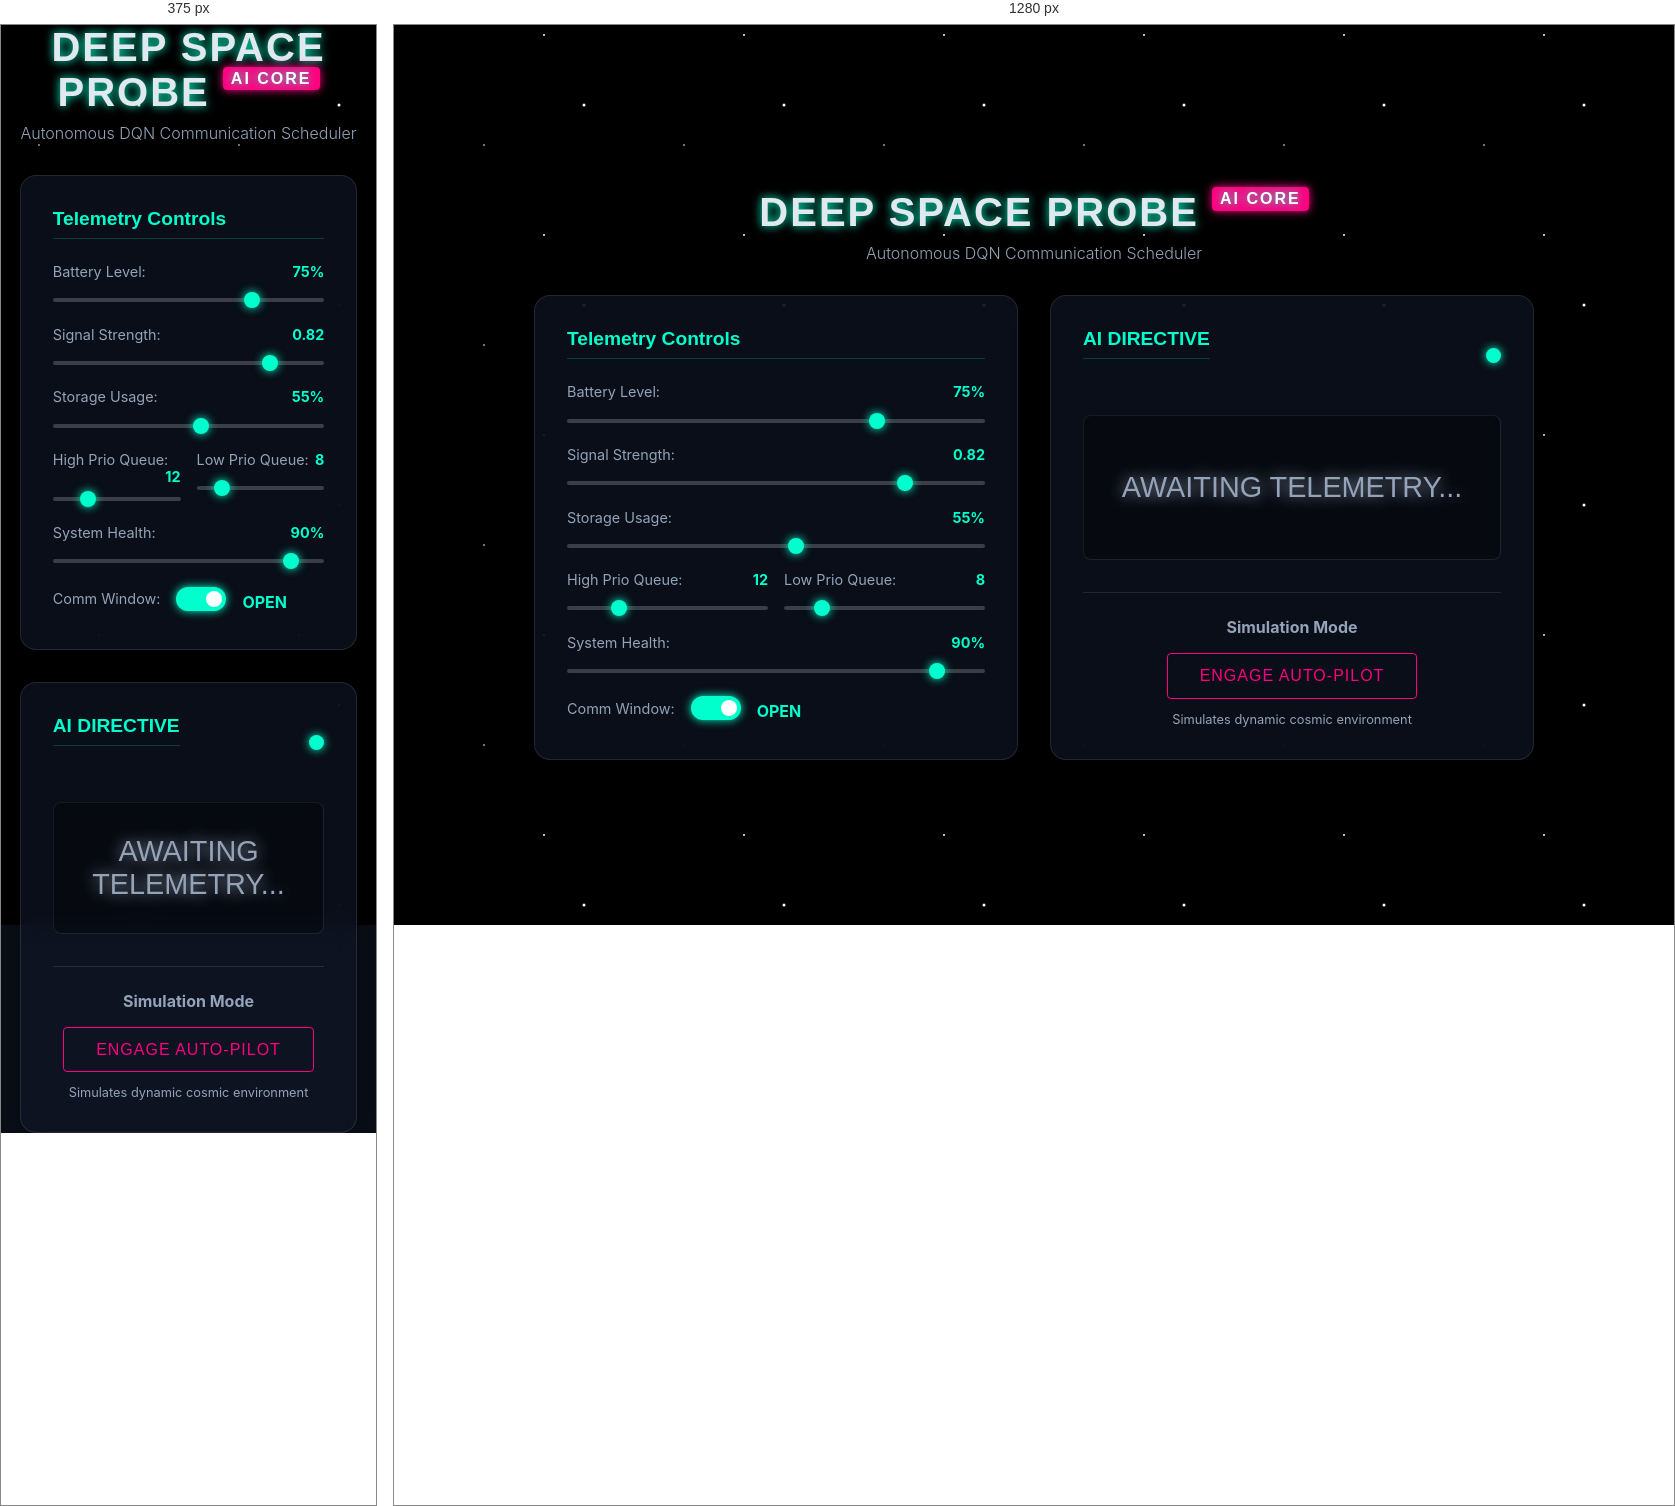
Rendered at 375 px and 1280 px, left to right.

<!-- file: index.html -->
<!DOCTYPE html>
<html lang="en">
<head>
    <meta charset="UTF-8">
    <meta name="viewport" content="width=device-width, initial-scale=1.0">
    <title>Deep Space Probe - AI Operations</title>
    <link href="https://fonts.googleapis.com/css2?family=Orbitron:wght@400;700&family=Inter:wght@300;500&display=swap" rel="stylesheet">
    <link rel="stylesheet" href="style.css">
</head>
<body>
    <div class="stars"></div>
    <div class="twinkling"></div>
    
    <div class="dashboard-container">
        <header>
            <h1>DEEP SPACE PROBE <span class="ai-badge">AI CORE</span></h1>
            <p>Autonomous DQN Communication Scheduler</p>
        </header>

        <main>
            <!-- Control Panel -->
            <section class="panel control-panel">
                <h2>Telemetry Controls</h2>
                
                <div class="control-group">
                    <label>Battery Level: <span id="battery-val">75%</span></label>
                    <input type="range" id="battery" min="0" max="100" value="75">
                </div>

                <div class="control-group">
                    <label>Signal Strength: <span id="signal-val">0.82</span></label>
                    <input type="range" id="signal" min="0" max="1" step="0.01" value="0.82">
                </div>

                <div class="control-group">
                    <label>Storage Usage: <span id="storage-val">55%</span></label>
                    <input type="range" id="storage" min="0" max="100" value="55">
                </div>

                <div class="control-group queue-group">
                    <div>
                        <label>High Prio Queue: <span id="high-queue-val">12</span></label>
                        <input type="range" id="high-queue" min="0" max="50" value="12">
                    </div>
                    <div>
                        <label>Low Prio Queue: <span id="low-queue-val">8</span></label>
                        <input type="range" id="low-queue" min="0" max="50" value="8">
                    </div>
                </div>
                
                <div class="control-group">
                    <label>System Health: <span id="health-val">90%</span></label>
                    <input type="range" id="health" min="0" max="100" value="90">
                </div>

                <div class="toggle-group">
                    <label>Comm Window:</label>
                    <label class="switch">
                        <input type="checkbox" id="comm-window" checked>
                        <span class="slider round"></span>
                    </label>
                    <span id="window-status" class="status-open">OPEN</span>
                </div>
            </section>

            <!-- Display Panel -->
            <section class="panel display-panel">
                <div class="status-header">
                    <h2>AI DIRECTIVE</h2>
                    <div class="pulse-ring"></div>
                </div>
                
                <div class="decision-display">
                    <div id="ai-decision" class="action-text waiting">AWAITING TELEMETRY...</div>
                </div>

                <div class="auto-pilot-box">
                    <h3>Simulation Mode</h3>
                    <button id="autopilot-btn" class="btn-neon">ENGAGE AUTO-PILOT</button>

                    <p class="sub-text">Simulates dynamic cosmic environment</p>
                </div>
            </section>
        </main>
    </div>

    <script src="app.js"></script>
</body>
</html>


/* @media block from style.css */
@media (max-width: 768px) {
    main { grid-template-columns: 1fr; }
}